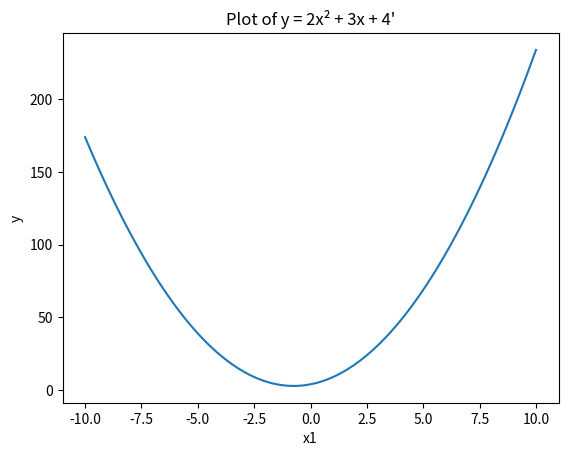

The matplotlib source for this figure:
# Implement y = 2x1^2 + 3 and plot using numpy and matplotlib

import numpy as np
import matplotlib.pyplot as plt

# Generate x values
x1 = np.linspace(-10, 10, 100)

# Compute y
y = 2 *x1**2 + 3*x1 +4

# Plot
plt.figure()
plt.plot(x1, y)
plt.xlabel("x1")
plt.ylabel("y")
plt.title("Plot of y = 2x² + 3x + 4'")
plt.show()
